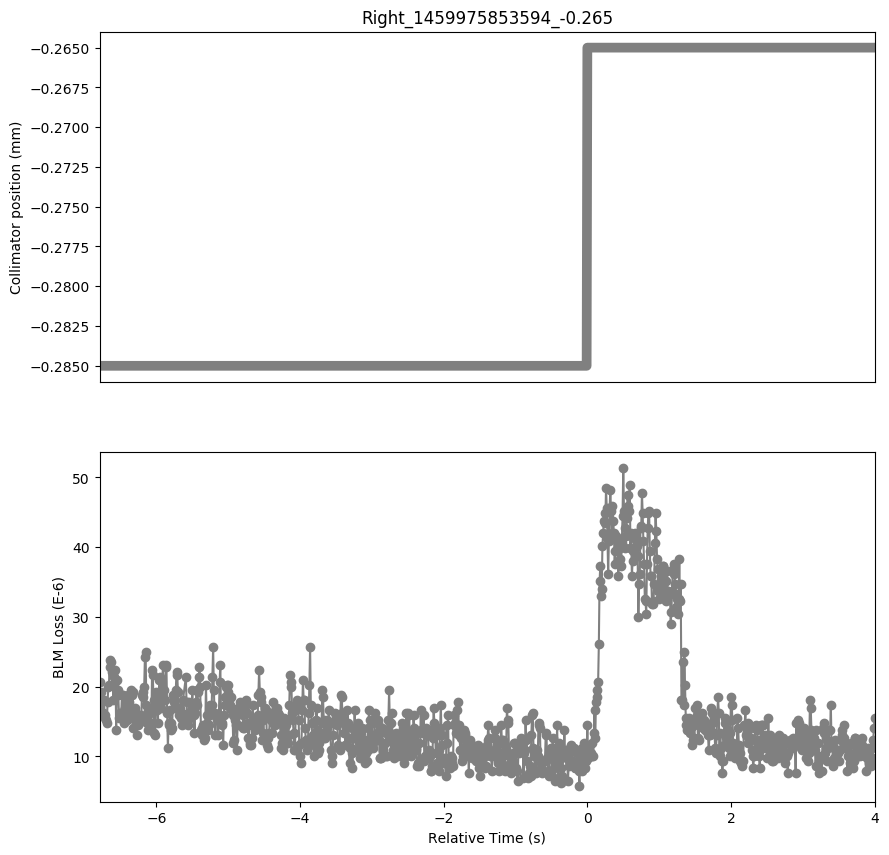

Source data for this figure (header and first rows):
Timestamp, position, BLMTI.06L7.B1E10_TCP.B6L7.B1
1459975846810, -0.285, 2.0634e-05
1459975846820, -0.285, 1.8100000000000003e-05
1459975846830, -0.285, 1.9186e-05
1459975846840, -0.285, 1.629e-05
1459975846850, -0.285, 1.629e-05
1459975846860, -0.285, 1.629e-05
1459975846870, -0.285, 1.8100000000000003e-05
1459975846880, -0.285, 1.5928e-05
1459975846890, -0.285, 1.5566e-05
1459975846900, -0.285, 1.5204e-05
1459975846910, -0.285, 1.4842000000000001e-05
1459975846920, -0.285, 1.7738e-05
1459975846930, -0.285, 1.991e-05
1459975846940, -0.285, 2.0272000000000002e-05
1459975846950, -0.285, 2.3891999999999998e-05
1459975846960, -0.285, 2.2805999999999998e-05
1459975846970, -0.285, 2.353e-05
1459975846980, -0.285, 2.2082e-05
1459975846990, -0.285, 2.172e-05
1459975847000, -0.285, 1.8100000000000003e-05
1459975847010, -0.285, 2.1358e-05
1459975847020, -0.285, 2.0634e-05
1459975847030, -0.285, 2.2444e-05
1459975847040, -0.285, 1.3755999999999998e-05
1459975847050, -0.285, 2.0996e-05
1459975847060, -0.285, 1.9548e-05
1459975847070, -0.285, 1.8824e-05
1459975847080, -0.285, 1.5566e-05
1459975847090, -0.285, 1.629e-05
1459975847100, -0.285, 1.629e-05
1459975847110, -0.285, 1.5928e-05
1459975847120, -0.285, 1.8824e-05
1459975847130, -0.285, 1.5928e-05
1459975847140, -0.285, 1.8824e-05
1459975847150, -0.285, 1.4842000000000001e-05
1459975847160, -0.285, 1.7014e-05
1459975847170, -0.285, 1.7738e-05
1459975847180, -0.285, 1.8100000000000003e-05
1459975847190, -0.285, 1.5204e-05
1459975847200, -0.285, 1.8462e-05
1459975847210, -0.285, 1.8824e-05
1459975847220, -0.285, 1.7738e-05
1459975847230, -0.285, 1.5928e-05
1459975847240, -0.285, 1.5566e-05
1459975847250, -0.285, 1.9548e-05
1459975847260, -0.285, 1.8824e-05
1459975847270, -0.285, 1.9186e-05
1459975847280, -0.285, 1.4118e-05
1459975847290, -0.285, 1.6652e-05
1459975847300, -0.285, 1.7014e-05
1459975847310, -0.285, 1.629e-05
1459975847320, -0.285, 1.4842000000000001e-05
1459975847330, -0.285, 1.3032e-05
1459975847340, -0.285, 1.448e-05
1459975847350, -0.285, 1.5566e-05
1459975847360, -0.285, 1.4842000000000001e-05
1459975847370, -0.285, 1.5204e-05
1459975847380, -0.285, 1.5566e-05
1459975847390, -0.285, 1.5928e-05
1459975847400, -0.285, 1.8824e-05
... 1,017 more rows
